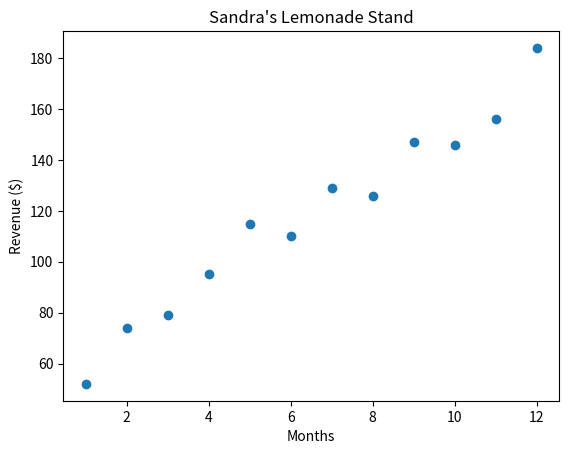

Reproduce this figure in Python.
#import codecademylib3_seaborn
import matplotlib.pyplot as plt

months = [1, 2, 3, 4, 5, 6, 7, 8, 9, 10, 11, 12]
revenue = [52, 74, 79, 95, 115, 110, 129, 126, 147, 146, 156, 184]

plt.plot(months, revenue, "o")

plt.title("Sandra's Lemonade Stand")

plt.xlabel("Months")
plt.ylabel("Revenue ($)")

plt.show()

# What do you think the revenue in month 13 would be?
